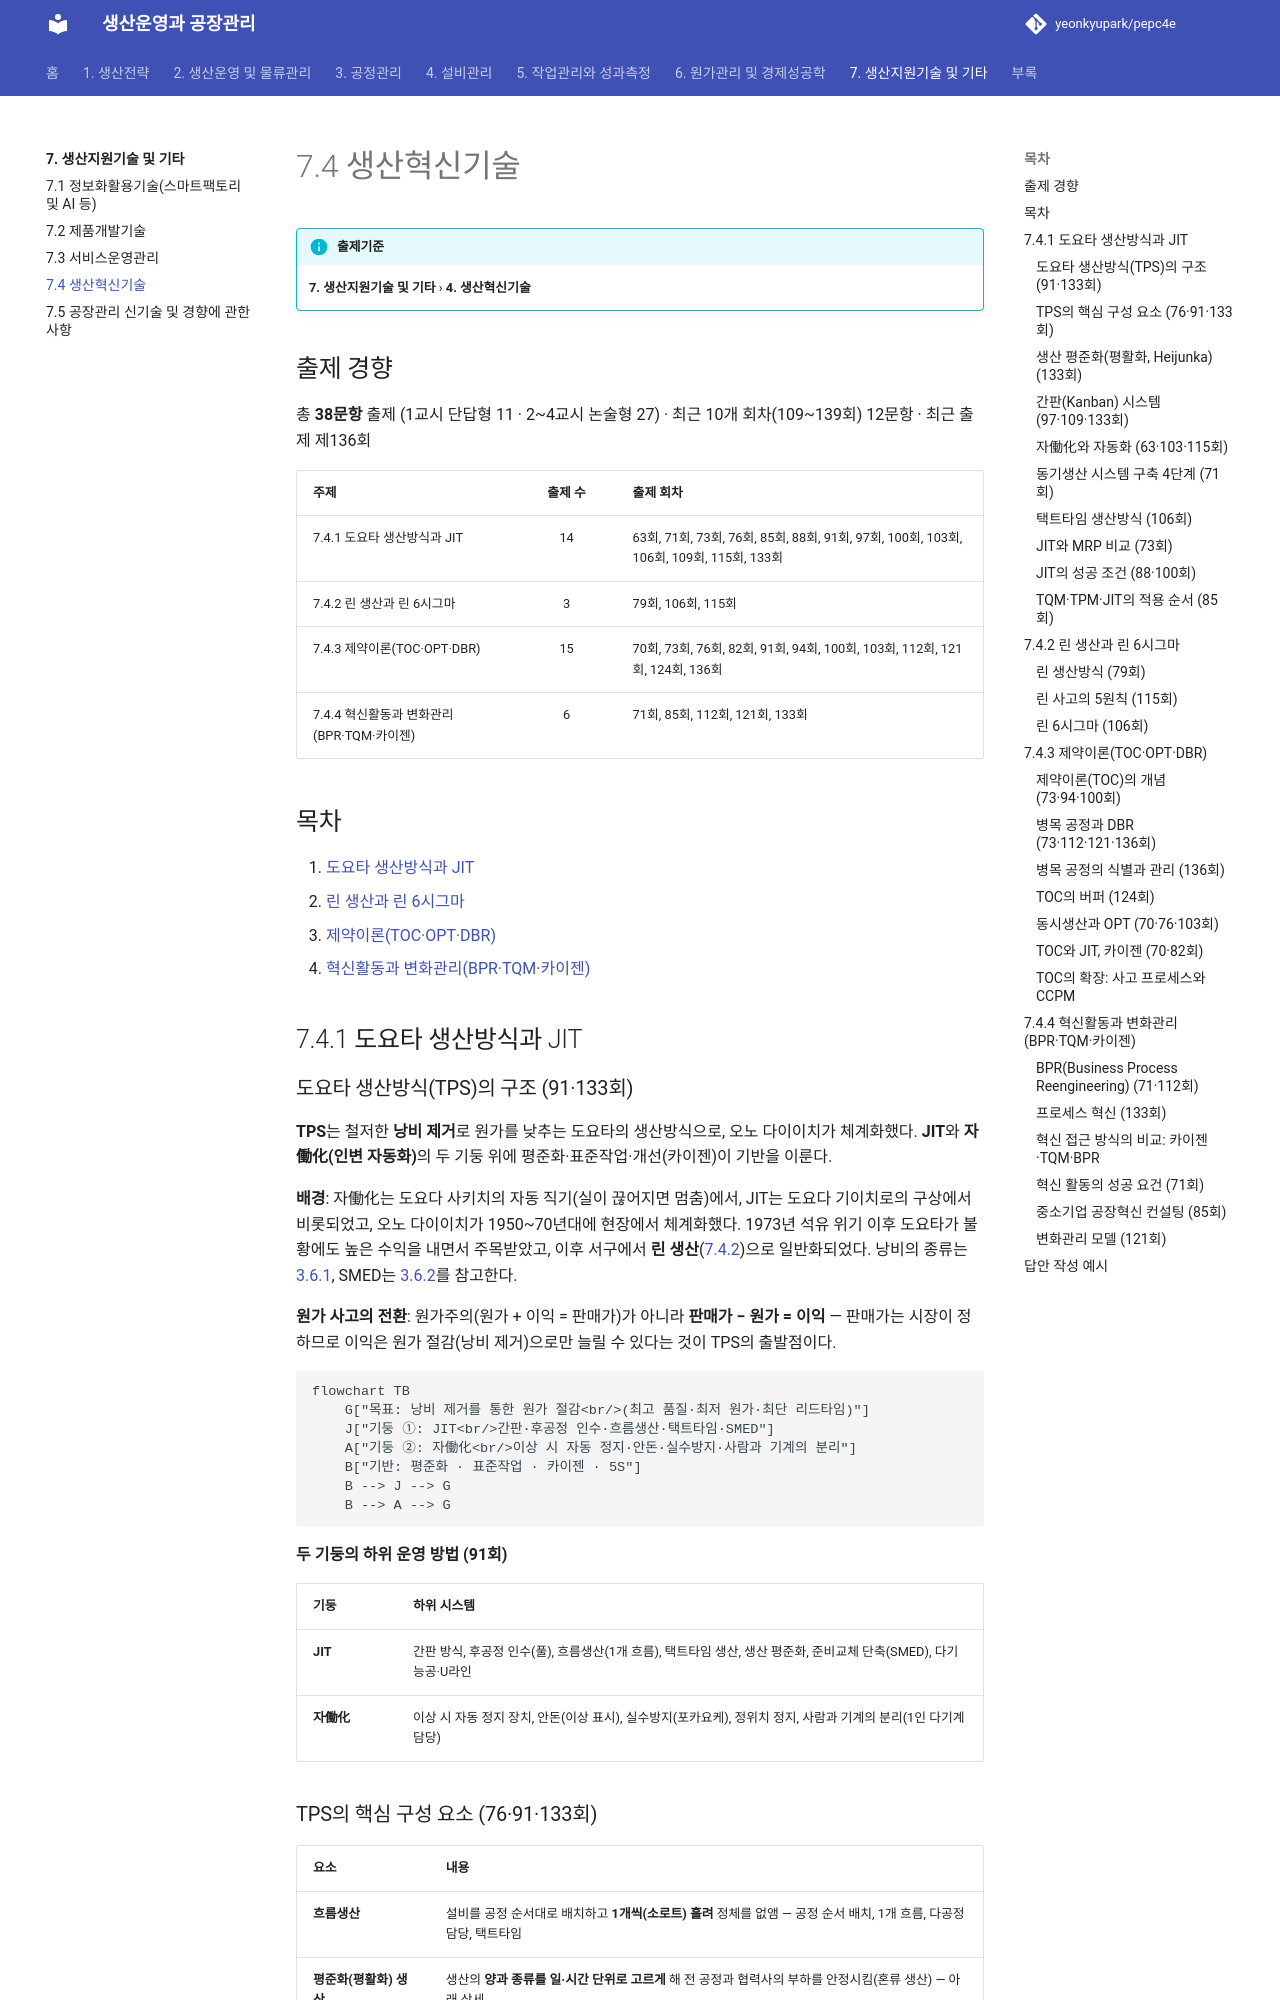

repository: yeonkyupark/pepc4e · page: 07-support-technology/04-production-innovation/index.html · generator: mkdocs

# 7.4 생산혁신기술

!!! info "출제기준"
    **7. 생산지원기술 및 기타** › **4. 생산혁신기술**

## 출제 경향

총 **38문항** 출제 (1교시 단답형 11 · 2~4교시 논술형 27) · 최근 10개 회차(109~139회) 12문항 · 최근 출제 제136회

| 주제 | 출제 수 | 출제 회차 |
|---|:-:|---|
| 7.4.1 도요타 생산방식과 JIT | 14 | 63회, 71회, 73회, 76회, 85회, 88회, 91회, 97회, 100회, 103회, 106회, 109회, 115회, 133회 |
| 7.4.2 린 생산과 린 6시그마 | 3 | 79회, 106회, 115회 |
| 7.4.3 제약이론(TOC·OPT·DBR) | 15 | 70회, 73회, 76회, 82회, 91회, 94회, 100회, 103회, 112회, 121회, 124회, 136회 |
| 7.4.4 혁신활동과 변화관리(BPR·TQM·카이젠) | 6 | 71회, 85회, 112회, 121회, 133회 |

## 목차

1. [도요타 생산방식과 JIT](#t74-1)
2. [린 생산과 린 6시그마](#t74-2)
3. [제약이론(TOC·OPT·DBR)](#t74-3)
4. [혁신활동과 변화관리(BPR·TQM·카이젠)](#t74-4)

## 7.4.1 도요타 생산방식과 JIT {#t74-1}

### 도요타 생산방식(TPS)의 구조 (91·133회)

**TPS**는 철저한 **낭비 제거**로 원가를 낮추는 도요타의 생산방식으로, 오노 다이이치가 체계화했다. **JIT**와 **자働化(인변 자동화)**의 두 기둥 위에 평준화·표준작업·개선(카이젠)이 기반을 이룬다.

**배경**: 자働化는 도요다 사키치의 자동 직기(실이 끊어지면 멈춤)에서, JIT는 도요다 기이치로의 구상에서 비롯되었고, 오노 다이이치가 1950~70년대에 현장에서 체계화했다. 1973년 석유 위기 이후 도요타가 불황에도 높은 수익을 내면서 주목받았고, 이후 서구에서 **린 생산**([7.4.2](#t74-2))으로 일반화되었다. 낭비의 종류는 [3.6.1](../03-process-control/06-process-improvement.md#t36-1), SMED는 [3.6.2](../03-process-control/06-process-improvement.md#t36-2)를 참고한다.

**원가 사고의 전환**: 원가주의(원가 + 이익 = 판매가)가 아니라 **판매가 − 원가 = 이익** — 판매가는 시장이 정하므로 이익은 원가 절감(낭비 제거)으로만 늘릴 수 있다는 것이 TPS의 출발점이다.

```mermaid
flowchart TB
    G["목표: 낭비 제거를 통한 원가 절감<br/>(최고 품질·최저 원가·최단 리드타임)"]
    J["기둥 ①: JIT<br/>간판·후공정 인수·흐름생산·택트타임·SMED"]
    A["기둥 ②: 자働化<br/>이상 시 자동 정지·안돈·실수방지·사람과 기계의 분리"]
    B["기반: 평준화 · 표준작업 · 카이젠 · 5S"]
    B --> J --> G
    B --> A --> G
```

**두 기둥의 하위 운영 방법 (91회)**

| 기둥 | 하위 시스템 |
|---|---|
| **JIT** | 간판 방식, 후공정 인수(풀), 흐름생산(1개 흐름), 택트타임 생산, 생산 평준화, 준비교체 단축(SMED), 다기능공·U라인 |
| **자働化** | 이상 시 자동 정지 장치, 안돈(이상 표시), 실수방지(포카요케), 정위치 정지, 사람과 기계의 분리(1인 다기계 담당) |

### TPS의 핵심 구성 요소 (76·91·133회)

| 요소 | 내용 |
|---|---|
| **흐름생산** | 설비를 공정 순서대로 배치하고 **1개씩(소로트) 흘려** 정체를 없앰 — 공정 순서 배치, 1개 흐름, 다공정 담당, 택트타임 |
| **평준화(평활화) 생산** | 생산의 **양과 종류를 일·시간 단위로 고르게** 해 전 공정과 협력사의 부하를 안정시킴(혼류 생산) — 아래 상세 |
| **표준작업** | ① **택트타임** ② **작업 순서** ③ **표준 재공**의 3요소로 가장 낭비 없는 작업 방법을 정함 — 개선의 기준 |

### 생산 평준화(평활화, Heijunka) (133회)

**개념**: 최종 조립 라인이 생산하는 제품의 **총량과 품종 구성을 일정 기간(일·시간) 동안 고르게** 하는 것이다. 후공정이 들쭉날쭉하게 인수하면 전공정·협력사는 최대 부하에 맞춰 설비·인원·재고를 갖춰야 하므로(낭비, 채찍효과), 간판 시스템이 작동하려면 평준화가 전제되어야 한다.

| 구분 | 내용 |
|---|---|
| **총량 평준화** | 월 생산량을 가동일로 나눠 매일 같은 양을 생산 |
| **품종(종류) 평준화** | 품종을 섞어 일정한 순서로 반복 생산(혼류) |

**예**: 월 수요 A 10,000대, B 5,000대, C 5,000대, 가동 20일 → 일 A 500·B 250·C 250대 → 비율 2:1:1이므로 **A-B-A-C**를 반복 (로트 생산: AAAA…BBBB…CCCC…)

| 효과 | 전제 조건 |
|---|---|
| 전공정·협력사 부하 안정, 재고·인원 감소 | **준비교체 시간 단축(SMED)** |
| 고객 요구 품종을 매일 공급(리드타임 단축) | 다기능 작업자, 혼류 가능한 설비·라인 |
| 문제의 조기 노출, 간판 운용의 기반 | 평준화 계획 도구(평준화 박스, 혼류 순서 계획) |
